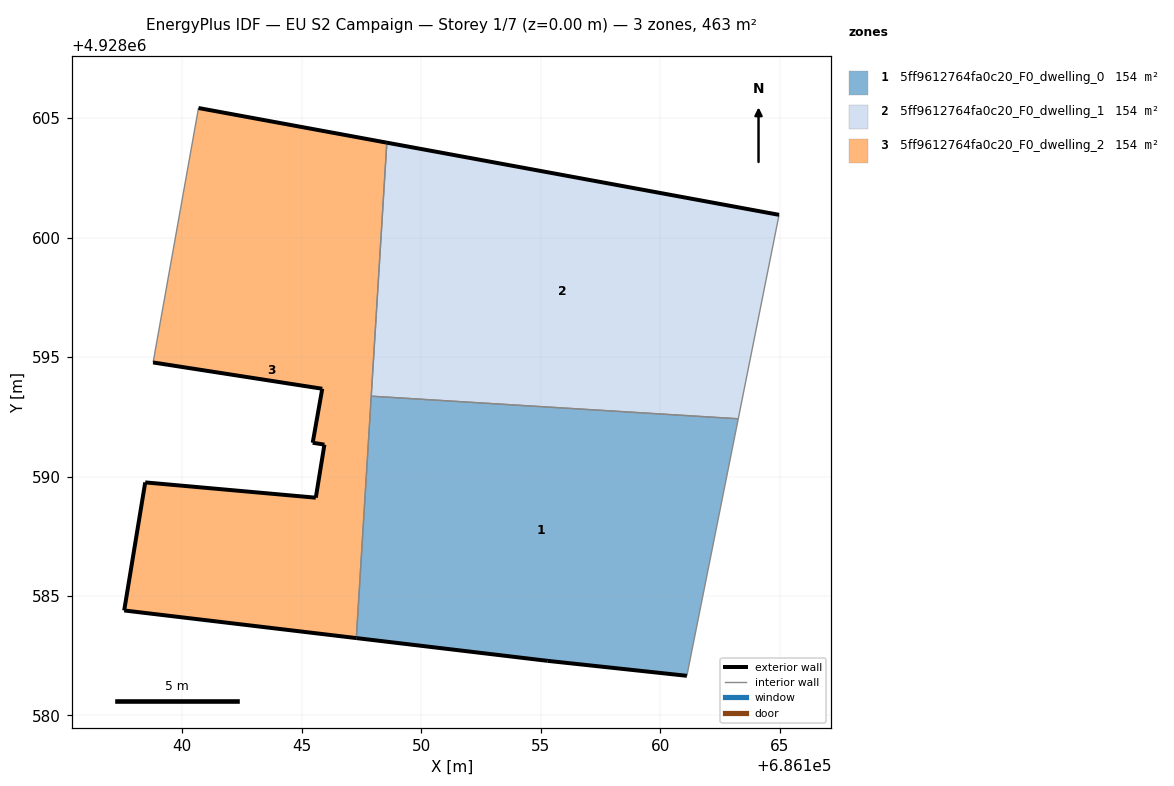
=== STOREY PLAN SPEC (per zone: floor XY polygon, exterior-wall plan segments, windows/doors) ===
zone 1: 5ff9612764fa0c20_F0_dwelling_0  (154.4 m²)
  floor: (686161.12, 4928581.66) (686163.27, 4928592.42) (686147.91, 4928593.37) (686147.29, 4928583.24) (686155.30, 4928582.29)
  exterior wall: (686161.12, 4928581.66) – (686155.30, 4928582.29)  [5.9 m]
  exterior wall: (686155.30, 4928582.29) – (686147.29, 4928583.24)  [8.1 m]
  interior walls: 3
zone 2: 5ff9612764fa0c20_F0_dwelling_1  (154.5 m²)
  floor: (686163.27, 4928592.42) (686164.98, 4928600.96) (686148.56, 4928603.98) (686147.91, 4928593.37)
  exterior wall: (686148.56, 4928603.98) – (686164.98, 4928600.96)  [16.7 m]
  interior walls: 3
zone 3: 5ff9612764fa0c20_F0_dwelling_2  (154.4 m²)
  floor: (686147.29, 4928583.24) (686148.56, 4928603.98) (686140.68, 4928605.43) (686138.78, 4928594.78) (686145.86, 4928593.68) (686145.46, 4928591.42) (686145.95, 4928591.34) (686145.59, 4928589.12) (686138.45, 4928589.76) (686137.57, 4928584.40)
  exterior wall: (686145.46, 4928591.42) – (686145.86, 4928593.68)  [2.3 m]
  exterior wall: (686145.86, 4928593.68) – (686138.78, 4928594.78)  [7.2 m]
  exterior wall: (686140.68, 4928605.43) – (686148.56, 4928603.98)  [8.0 m]
  exterior wall: (686147.29, 4928583.24) – (686137.57, 4928584.40)  [9.8 m]
  exterior wall: (686137.57, 4928584.40) – (686138.45, 4928589.76)  [5.4 m]
  exterior wall: (686138.45, 4928589.76) – (686145.59, 4928589.12)  [7.2 m]
  exterior wall: (686145.59, 4928589.12) – (686145.95, 4928591.34)  [2.2 m]
  exterior wall: (686145.95, 4928591.34) – (686145.46, 4928591.42)  [0.5 m]
  interior walls: 3

=== DERIVED (storey summary) ===
Building: EU S2 Campaign
Storey: 1 of 7  (floor level z = 0.00 m)
Storey gross floor area: 463.4 m²
Zones on this storey: 3
  - 5ff9612764fa0c20_F0_dwelling_0: floor 154.4 m²; exterior wall 13.9 m (41.8 m²); WWR 0.0%
  - 5ff9612764fa0c20_F0_dwelling_1: floor 154.5 m²; exterior wall 16.7 m (50.1 m²); WWR 0.0%
  - 5ff9612764fa0c20_F0_dwelling_2: floor 154.4 m²; exterior wall 42.6 m (127.8 m²); WWR 0.0%
Zone adjacency (shared interzone walls):
  - 5ff9612764fa0c20_F0_dwelling_0 ↔ 5ff9612764fa0c20_F0_dwelling_1
  - 5ff9612764fa0c20_F0_dwelling_0 ↔ 5ff9612764fa0c20_F0_dwelling_2
  - 5ff9612764fa0c20_F0_dwelling_1 ↔ 5ff9612764fa0c20_F0_dwelling_2